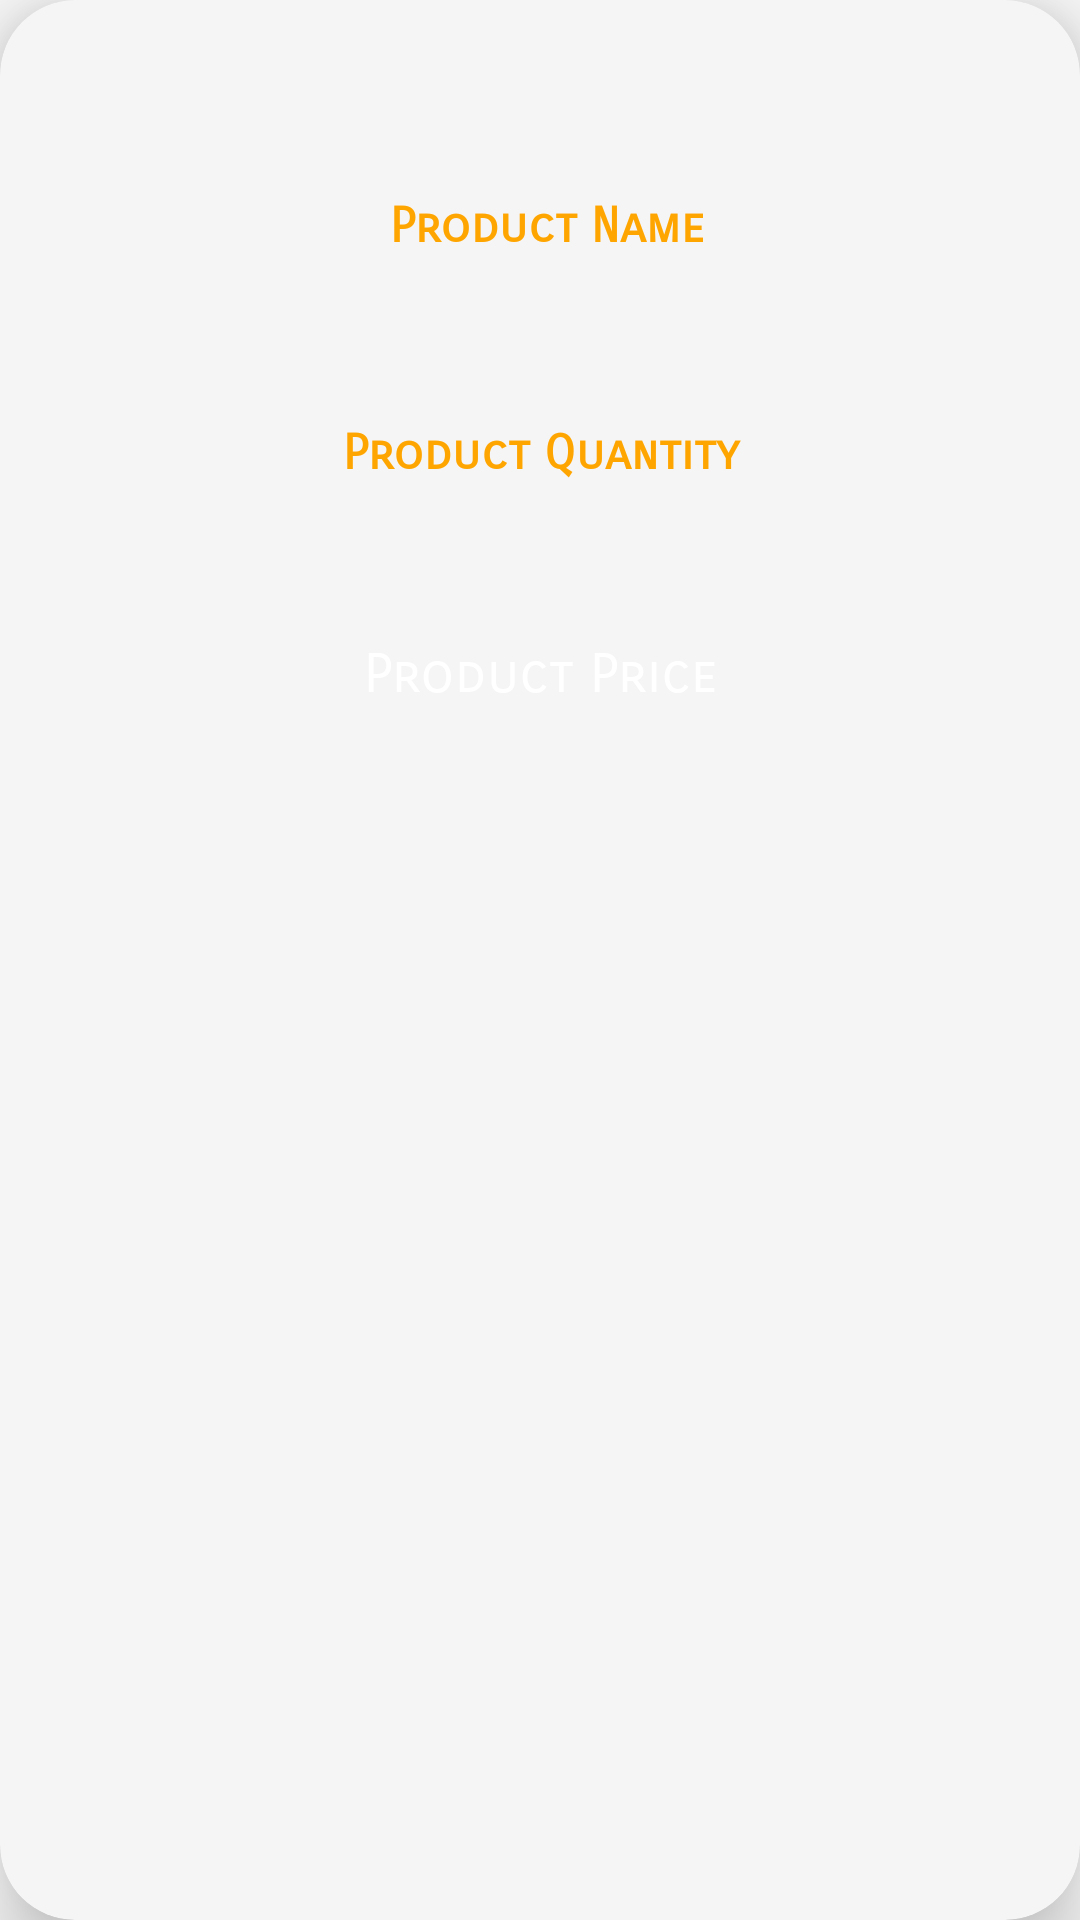

Here is an Android app screen rendered from its layout file. Give the layout XML and the strings, colors and styles it references.
<!-- AndroidManifest.xml: application theme AppTheme -->
<!-- res/layout/cart_items_layout.xml -->
<?xml version="1.0" encoding="utf-8"?>
<androidx.cardview.widget.CardView
    xmlns:android="http://schemas.android.com/apk/res/android"
    android:layout_width="match_parent"
    android:layout_height="300dp"
    xmlns:app="http://schemas.android.com/apk/res-auto"
    android:layout_margin="10dp"
    app:cardCornerRadius="25dp"
    app:cardBackgroundColor="#F5F5F5"
    app:cardElevation="15dp">

    <RelativeLayout
        android:layout_width="match_parent"
        android:layout_height="246dp"
        android:layout_marginTop="25dp"
        android:padding="15dp">

        <TextView
            android:id="@+id/cart_product_name"
            android:layout_width="343dp"
            android:layout_height="71dp"
            android:layout_marginLeft="5dp"
            android:background="@drawable/et_input_with_border_pay"
            android:gravity="center"
            android:padding="6dp"
            android:fontFamily="sans-serif-smallcaps"
            android:text="Product Name"
            android:textColor="@color/orange"
            android:textSize="16sp"
            android:textStyle="bold" />


        <TextView
            android:id="@+id/cart_product_quantity"
            android:layout_width="190dp"
            android:layout_height="60dp"

            android:layout_marginTop="10dp"
            android:layout_centerHorizontal="true"
            android:layout_below="@id/cart_product_name"
            android:background="@drawable/et_input_with_border_pay"
            android:gravity="center"
            android:padding="6dp"
            android:text="Product Quantity"
            android:textColor="@color/orange"
            android:textSize="16sp"
            android:fontFamily="sans-serif-smallcaps"
            android:textStyle="bold" />

        <TextView
            android:id="@+id/cart_product_price"
            android:layout_width="200dp"

            android:layout_centerHorizontal="true"
            android:layout_height="wrap_content"
            android:layout_below="@id/cart_product_quantity"
            android:layout_marginLeft="34dp"
            android:layout_marginTop="18dp"
            android:background="@drawable/round_blue_bg_8"
            android:gravity="center"
            android:padding="15dp"
            android:text="Product Price"
            android:textColor="#FFFFFF"
            android:textSize="18sp"
            android:fontFamily="sans-serif-smallcaps" />


    </RelativeLayout>

</androidx.cardview.widget.CardView>
<!-- resources referenced by this layout -->
<resources>
  <color name="orange">#FFA500</color>
  <style name="AppTheme" parent="Theme.AppCompat.Light.NoActionBar">
          
          <item name="colorPrimary">#2979FF</item>
          <item name="colorPrimaryDark">#2979FF</item>
          <item name="colorAccent">@color/white</item>
      </style>
  <color name="white">#FFFFFF</color>
</resources>
